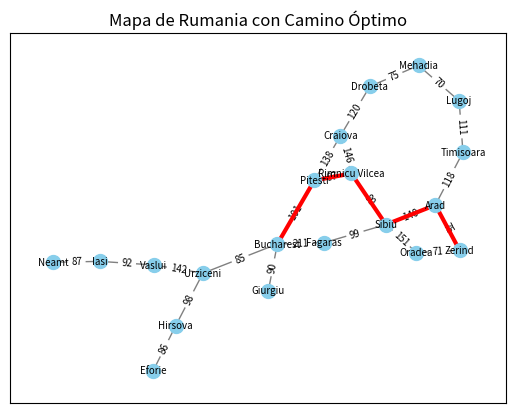

Write the Python code that produced this figure.
# -*- coding: utf-8 -*-
"""
Created on Tue Mar 18 22:26:22 2025

@author: MARCELOFGB
"""

import heapq
import networkx as nx
import matplotlib.pyplot as plt

# Representación del grafo como un diccionario
graph = {
    'Oradea': {'Zerind': 71, 'Sibiu': 151},
    'Zerind': {'Oradea': 71, 'Arad': 75},
    'Arad': {'Zerind': 75, 'Sibiu': 140, 'Timisoara': 118},
    'Timisoara': {'Arad': 118, 'Lugoj': 111},
    'Lugoj': {'Timisoara': 111, 'Mehadia': 70},
    'Mehadia': {'Lugoj': 70, 'Drobeta': 75},
    'Drobeta': {'Mehadia': 75, 'Craiova': 120},
    'Craiova': {'Drobeta': 120, 'Rimnicu Vilcea': 146, 'Pitesti': 138},
    'Sibiu': {'Arad': 140, 'Oradea': 151, 'Fagaras': 99, 'Rimnicu Vilcea': 80},
    'Fagaras': {'Sibiu': 99, 'Bucharest': 211},
    'Rimnicu Vilcea': {'Sibiu': 80, 'Craiova': 146, 'Pitesti': 97},
    'Pitesti': {'Rimnicu Vilcea': 97, 'Craiova': 138, 'Bucharest': 101},
    'Bucharest': {'Fagaras': 211, 'Pitesti': 101, 'Giurgiu': 90, 'Urziceni': 85},
    'Giurgiu': {'Bucharest': 90},
    'Urziceni': {'Bucharest': 85, 'Vaslui': 142, 'Hirsova': 98},
    'Vaslui': {'Urziceni': 142, 'Iasi': 92},
    'Iasi': {'Vaslui': 92, 'Neamt': 87},
    'Neamt': {'Iasi': 87},
    'Hirsova': {'Urziceni': 98, 'Eforie': 86},
    'Eforie': {'Hirsova': 86}
}

def uniform_cost_search(graph, start, goal):
    """
    Implementa la búsqueda de costo uniforme para encontrar el camino más barato
    desde el nodo 'start' hasta el nodo 'goal' en el grafo dado.

    Args:
        graph (dict): Un diccionario que representa el grafo con nodos y costos.
        start (str): El nodo inicial.
        goal (str): El nodo objetivo.

    Returns:
        tuple: Una tupla que contiene el camino óptimo (lista de nodos) y el costo total.
               Retorna (None, None) si no se encuentra un camino.
    """
    priority_queue = [(0, start)]  # (costo, nodo)
    visited = set()
    cost_so_far = {start: 0}
    path = {}

    while priority_queue:
        cost, current_node = heapq.heappop(priority_queue)

        if current_node in visited:
            continue

        visited.add(current_node)

        if current_node == goal:
            return reconstruct_path(path, current_node), cost

        for neighbor, edge_cost in graph[current_node].items():
            new_cost = cost + edge_cost
            if neighbor not in cost_so_far or new_cost < cost_so_far[neighbor]:
                cost_so_far[neighbor] = new_cost
                priority = new_cost
                heapq.heappush(priority_queue, (priority, neighbor))
                path[neighbor] = current_node

    return None, None  # No se encontró un camino

def reconstruct_path(path, current_node):
    """
    Reconstruye el camino desde el nodo inicial hasta el nodo actual
    usando el diccionario 'path' que almacena el camino recorrido.

    Args:
        path (dict): Un diccionario que mapea cada nodo a su nodo padre en el camino.
        current_node (str): El nodo final del camino a reconstruir.

    Returns:
        list: Una lista de nodos que representan el camino desde el nodo inicial
              hasta el nodo actual.
    """
    total_path = [current_node]
    while current_node in path:
        current_node = path[current_node]
        total_path.append(current_node)
    total_path.reverse()
    return total_path

def visualize_graph(graph, path=None):
    """
    Visualiza el grafo utilizando la biblioteca NetworkX, resaltando el camino dado.

    Args:
        graph (dict): Un diccionario que representa el grafo.
        path (list, optional): Una lista de nodos que representan el camino a resaltar.
                                 Defaults to None.
    """
    G = nx.Graph()
    for node, neighbors in graph.items():
        G.add_node(node)
        for neighbor, cost in neighbors.items():
            G.add_edge(node, neighbor, weight=cost)

    pos = nx.spring_layout(G,seed=44)  # Para una disposición consistente

    # Dibujar nodos
    nx.draw_networkx_nodes(G, pos, node_size=100, node_color="skyblue")
    nx.draw_networkx_labels(G, pos, font_size=7, font_family="sans-serif")

    # Dibujar aristas con etiquetas de costo
    nx.draw_networkx_edges(G, pos, width=1, edge_color="gray")
    edge_labels = nx.get_edge_attributes(G, "weight")
    nx.draw_networkx_edge_labels(G, pos, edge_labels=edge_labels, font_size=7)

    # Resaltar el camino si se proporciona
    if path:
        edges = list(zip(path, path[1:]))
        nx.draw_networkx_edges(G, pos, edgelist=edges, width=3, edge_color="red")

    plt.title("Mapa de Rumania con Camino Óptimo")
    plt.show()

# Ejemplo de uso
start_node = 'Zerind'
goal_node = 'Bucharest'
path, cost = uniform_cost_search(graph, start_node, goal_node)

if path:
    print(f"Camino más barato de {start_node} a {goal_node}: {path}")
    print(f"Costo total: {cost}")
    visualize_graph(graph, path)
else:
    print(f"No se encontró un camino de {start_node} a {goal_node}")
